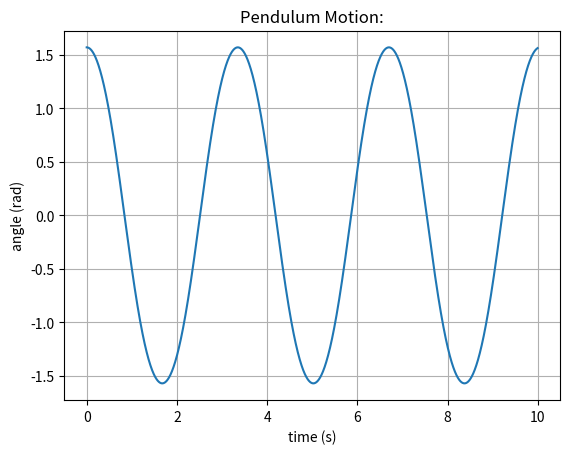

Source code (Python):
import numpy as np
import matplotlib.pyplot as plt
m = 3.0
g = 9.8
r = 2.0
I = 12.0
h = 0.0025
l=2.0
cycle = 10.0
t = np.arange(0, cycle, h)
# step height h
n = len(t)
initial_angle = 90.0
y=np.zeros(n)
v=np.zeros(n)
def accel(theta): return -(m*g*r/I)*np.sin(theta)
y[0] = np.radians(initial_angle)
v[0] = np.radians(0.0)

for i in range(0, n-1):
    k1y = h*v[i]
    k1v = h*accel(y[i])

    k2y = h*(v[i]+0.5*k1v)
    k2v = h*accel(y[i]+0.5*k1y)

    k3y = h*(v[i]+0.5*k2v)
    k3v = h*accel(y[i]+0.5*k2y)

    k4y = h*(v[i]+k3v)
    k4v = h*accel(y[i]+k3y)

    # Update next value of y
    y[i+1] = y[i] + (k1y + 2 * k2y + 2 * k3y + k4y) / 6.0
    v[i+1] = v[i] + (k1v + 2 * k2v + 2 * k3v + k4v) / 6.0

plt.plot(t, y)
plt.title('Pendulum Motion:')
plt.xlabel('time (s)')
plt.ylabel('angle (rad)')
plt.grid(True)
plt.show()
